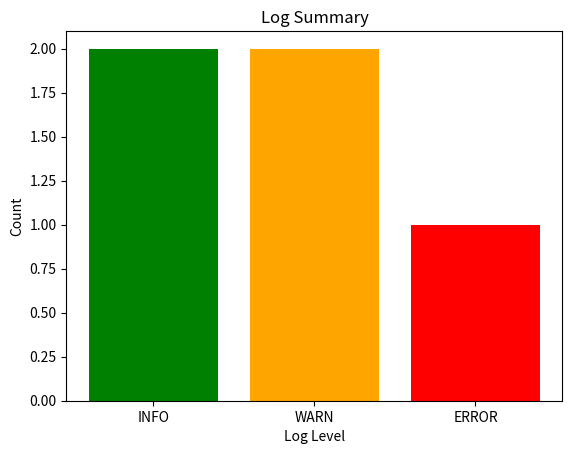

This figure's Python source:
def summarize_logs(file_path):
    counts = {}  
    with open(file_path) as f:
        for line in f:
            parts = line.strip().split(maxsplit=2)  
            if len(parts) < 2:
                continue
            level = parts[1]
            counts[level] = counts.get(level, 0) + 1
    return counts
if __name__ == "__main__":
    import matplotlib.pyplot as plt
    with open("logs.txt", "w") as f:
        f.write("2025-09-24 INFO Started process\n")
        f.write("2025-09-24 WARN Low memory\n")
        f.write("2025-09-24 ERROR Failed task\n")
        f.write("2025-09-24 INFO Process running\n")
        f.write("2025-09-24 WARN Disk space low\n")
    summary = summarize_logs("logs.txt")
    print("Log counts by level:", summary)
    levels = list(summary.keys())
    counts = list(summary.values())
    plt.bar(levels, counts, color=['green','orange','red'])
    plt.xlabel("Log Level")
    plt.ylabel("Count")
    plt.title("Log Summary")
    plt.show()
